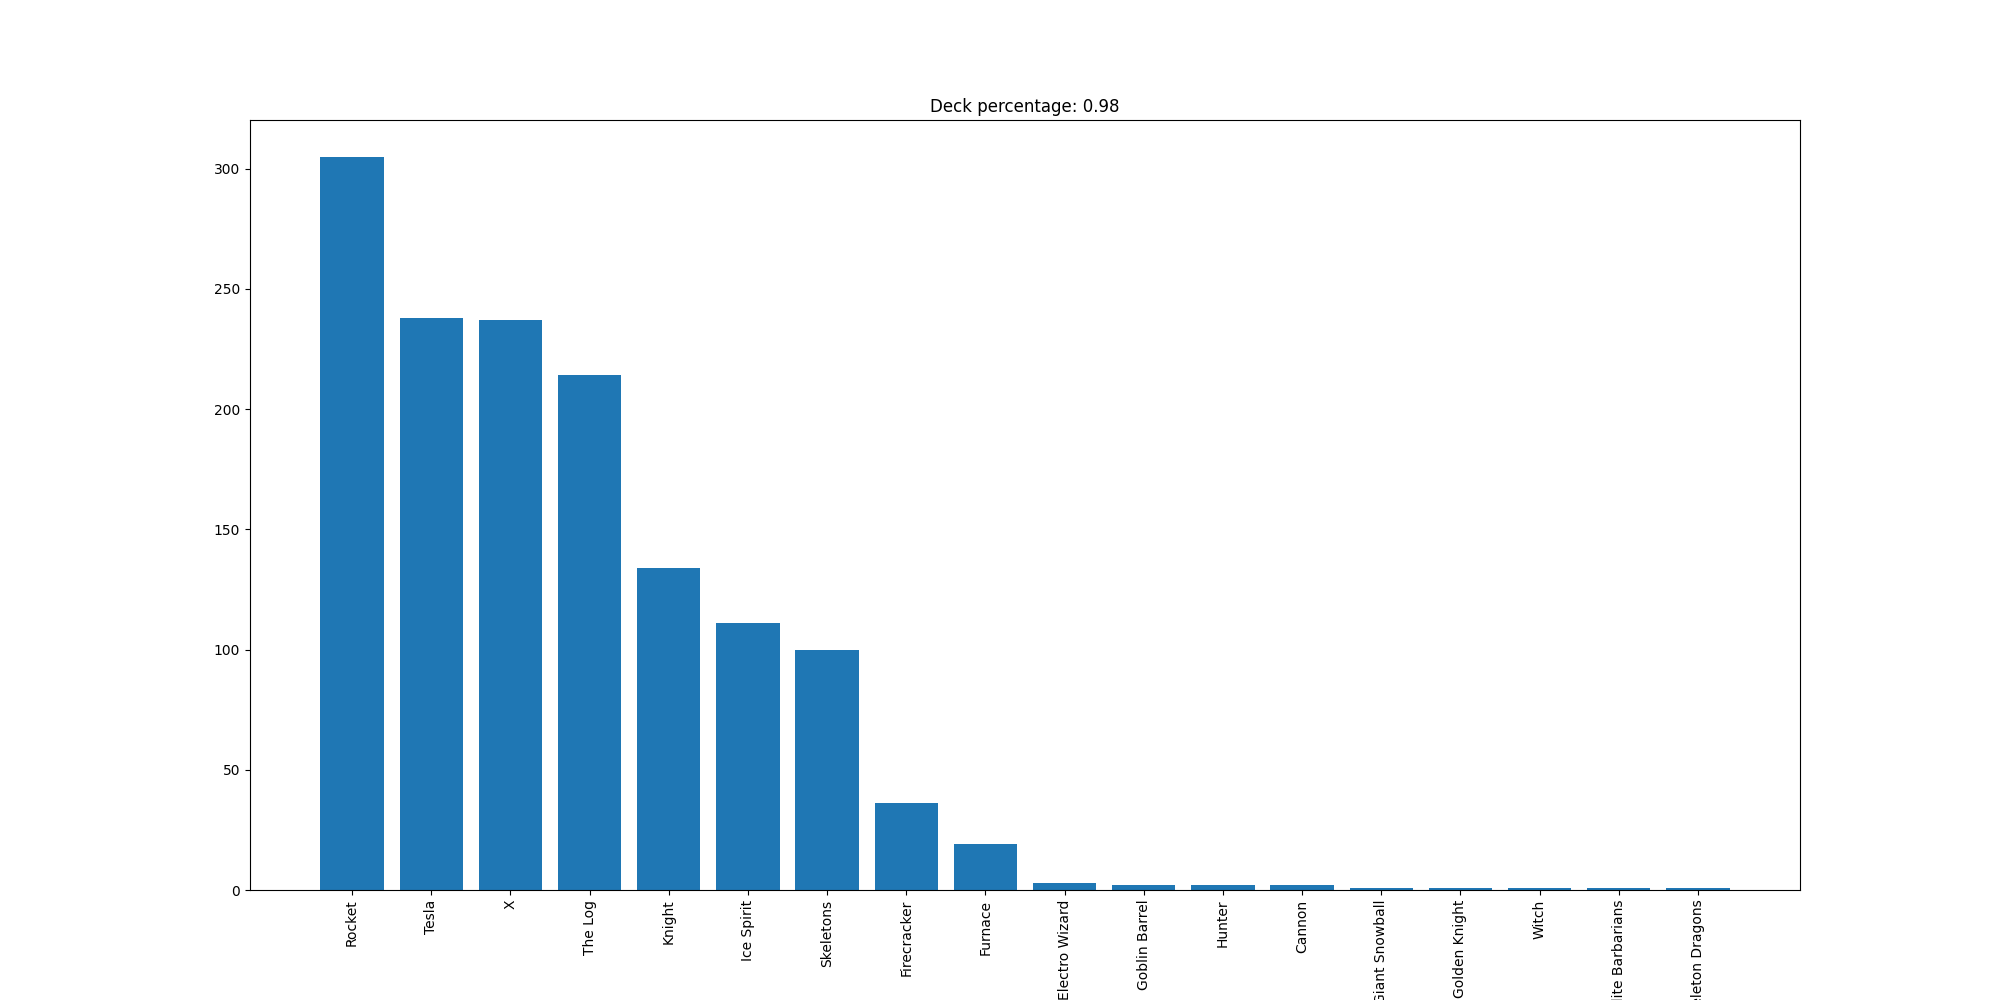

Source data for this figure (header and first rows):
Rocket, 305
Tesla, 238
X, 237
The Log, 214
Knight, 134
Ice Spirit, 111
Skeletons, 100
Firecracker, 36
Furnace, 19
Electro Wizard, 3
Goblin Barrel, 2
Hunter, 2
Cannon, 2
Giant Snowball, 1
Golden Knight, 1
Witch, 1
Elite Barbarians, 1
Skeleton Dragons, 1
